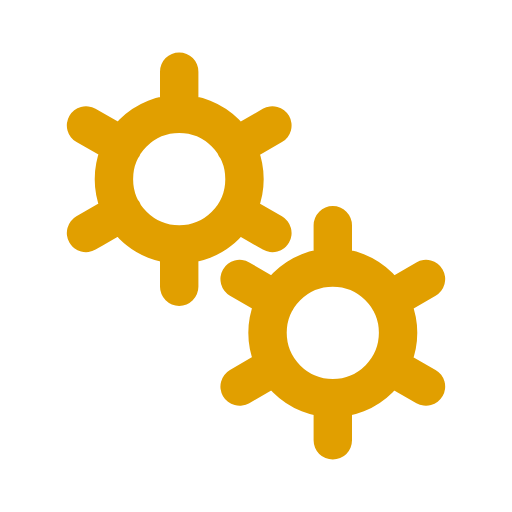
t = 0.00 s
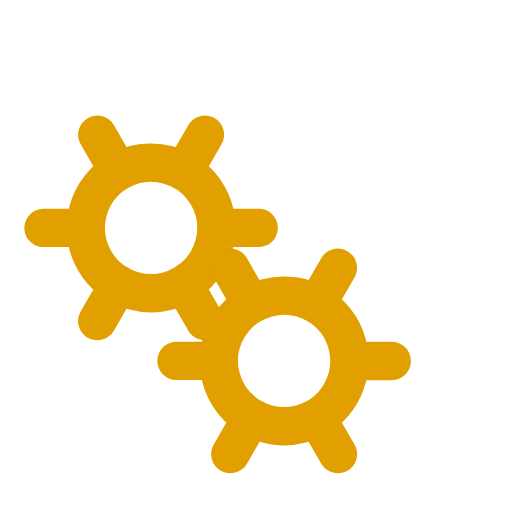
t = 0.50 s
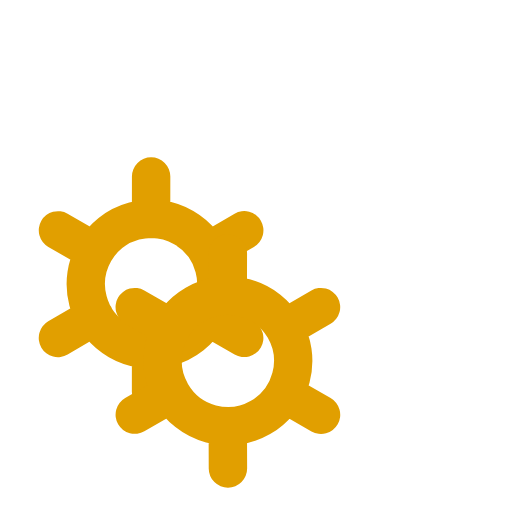
t = 1.00 s
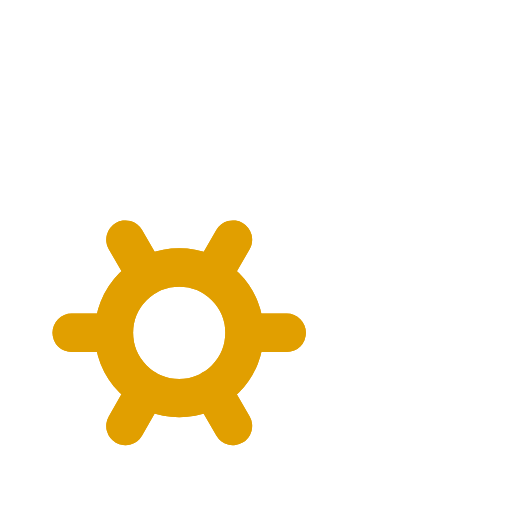
t = 1.50 s

The animated SVG that drew these frames (rendered in a browser with its animation timeline set to each time). Animation: 2 SMIL elements (animateTransform=2); one cycle of 2.00 s, repeats indefinitely.

﻿<svg xmlns='http://www.w3.org/2000/svg' viewBox='0 0 200 200'><path fill='none' d='M0 0h200v200H0z'></path><path fill='none' stroke-linecap='round' stroke='#E19F00' stroke-width='15' transform-origin='center' d='M70 95.5V112m0-84v16.5m0 0a25.5 25.5 0 1 0 0 51 25.5 25.5 0 0 0 0-51Zm36.4 4.5L92 57.3M33.6 91 48 82.7m0-25.5L33.6 49m58.5 33.8 14.3 8.2'><animateTransform type='rotate' attributeName='transform' calcMode='spline' dur='2' values='0;-120' keyTimes='0;1' keySplines='0 0 1 1' repeatCount='indefinite'></animateTransform></path><path fill='none' stroke-linecap='round' stroke='#E19F00' stroke-width='15' transform-origin='center' d='M130 155.5V172m0-84v16.5m0 0a25.5 25.5 0 1 0 0 51 25.5 25.5 0 0 0 0-51Zm36.4 4.5-14.3 8.3M93.6 151l14.3-8.3m0-25.4L93.6 109m58.5 33.8 14.3 8.2'><animateTransform type='rotate' attributeName='transform' calcMode='spline' dur='2' values='0;120' keyTimes='0;1' keySplines='0 0 1 1' repeatCount='indefinite'></animateTransform></path></svg>